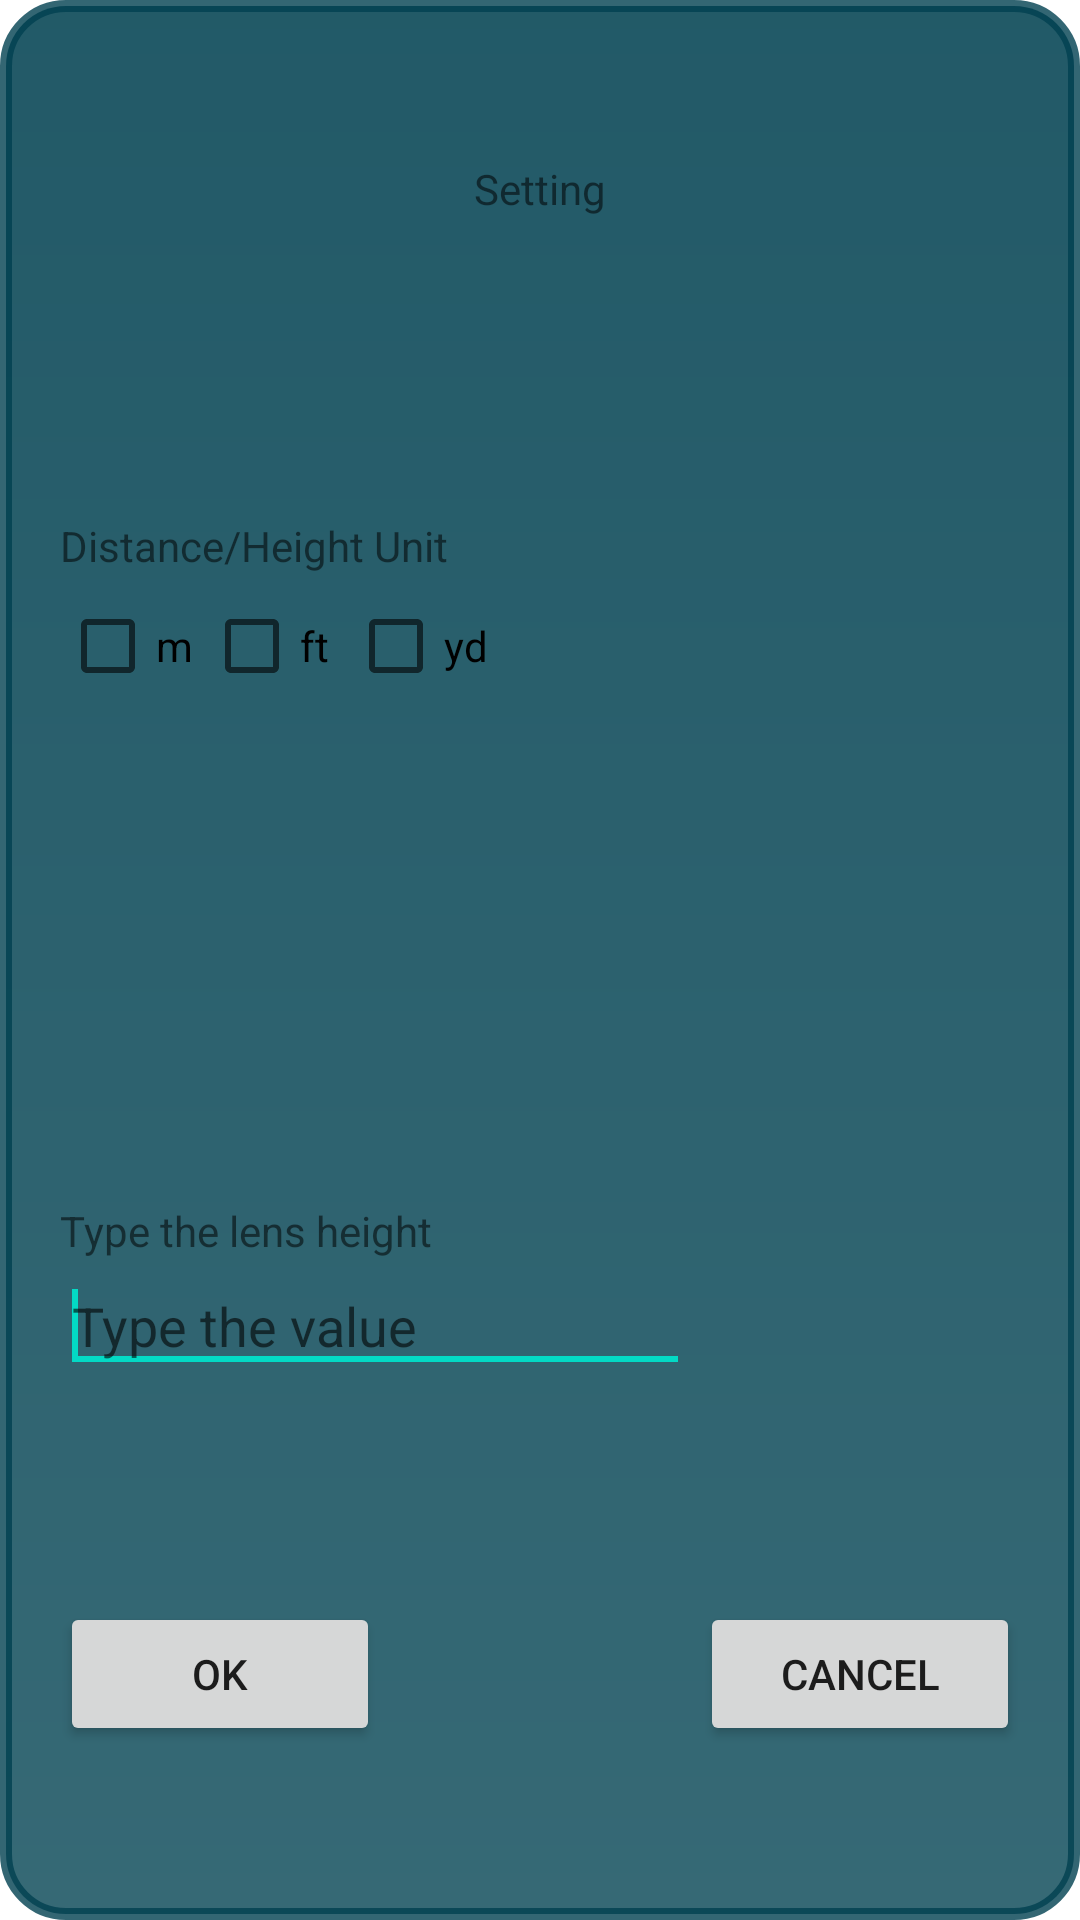

Produce the Android XML layout that renders to this screen, including the resource entries it uses.
<!-- AndroidManifest.xml: application theme Theme.AutoDistanceExample2 -->
<!-- res/layout/dialog.xml -->
<?xml version="1.0" encoding="utf-8"?>
<LinearLayout xmlns:android="http://schemas.android.com/apk/res/android" android:layout_gravity="top" android:orientation="vertical" android:background="@drawable/bgdialog" android:layout_width="match_parent" android:layout_height="wrap_content" android:layout_marginLeft="10dp" android:layout_marginTop="10dp" android:layout_marginRight="10dp" android:layout_marginBottom="50dp">
    <LinearLayout android:gravity="center" android:orientation="horizontal" android:layout_width="match_parent" android:layout_height="0dp" android:layout_weight="1">
        <TextView android:id="@+id/dialogtitle" android:layout_width="wrap_content" android:layout_height="wrap_content" android:text="@string/settingtitle"/>
    </LinearLayout>
    <LinearLayout android:orientation="vertical" android:layout_width="match_parent" android:layout_height="0dp" android:layout_weight="5">
        <LinearLayout android:gravity="bottom" android:orientation="vertical" android:layout_width="match_parent" android:layout_height="0dp" android:layout_weight="0.5">
            <TextView android:id="@+id/distanceunit" android:layout_width="wrap_content" android:layout_height="wrap_content" android:text="@string/distanceunittitle"/>
        </LinearLayout>
        <LinearLayout android:orientation="horizontal" android:layout_width="match_parent" android:layout_height="0dp" android:layout_weight="1">
            <CheckBox android:id="@+id/me" android:layout_width="wrap_content" android:layout_height="wrap_content" android:text="m"/>
            <CheckBox android:id="@+id/ft" android:layout_width="wrap_content" android:layout_height="wrap_content" android:text="ft"/>
            <CheckBox android:id="@+id/yd" android:layout_width="wrap_content" android:layout_height="wrap_content" android:text="yd"/>
        </LinearLayout>
        <LinearLayout android:orientation="vertical" android:layout_width="match_parent" android:layout_height="0dp" android:layout_weight="1">
            <LinearLayout android:gravity="bottom" android:orientation="vertical" android:layout_width="match_parent" android:layout_height="0dp" android:layout_weight="0.5">
                <TextView android:id="@+id/inputheight" android:layout_width="wrap_content" android:layout_height="wrap_content" android:text="@string/inputheighttitle"/>
            </LinearLayout>
            <LinearLayout android:orientation="horizontal" android:layout_width="match_parent" android:layout_height="0dp" android:layout_weight="1">
                <EditText android:id="@+id/inputdistanceedit" android:layout_width="wrap_content" android:layout_height="wrap_content" android:hint="@string/typehint" android:ems="10" android:maxLength="12" android:digits="0123456789." android:inputType="numberDecimal">
                    <requestFocus/>
                </EditText>
                <TextView android:id="@+id/unit" android:layout_width="wrap_content" android:layout_height="wrap_content" android:text=""/>
            </LinearLayout>
        </LinearLayout>
    </LinearLayout>
    <LinearLayout android:gravity="center" android:orientation="horizontal" android:layout_width="match_parent" android:layout_height="0dp" android:layout_weight="1">
        <LinearLayout android:orientation="horizontal" android:layout_width="0dp" android:layout_height="match_parent" android:layout_weight="1">
            <Button android:id="@+id/ok" android:layout_width="0dp" android:layout_height="wrap_content" android:text="Ok" android:layout_weight="1"/>
        </LinearLayout>
        <LinearLayout android:orientation="horizontal" android:layout_width="0dp" android:layout_height="match_parent" android:layout_weight="1"/>
        <LinearLayout android:orientation="horizontal" android:layout_width="0dp" android:layout_height="match_parent" android:layout_weight="1">
            <Button android:id="@+id/cancel" android:layout_width="0dp" android:layout_height="wrap_content" android:text="Cancel" android:layout_weight="1"/>
        </LinearLayout>
    </LinearLayout>
</LinearLayout>
<!-- resources referenced by this layout -->
<resources>
  <!-- drawable bgdialog (drawable) -->
  <?xml version="1.0" encoding="utf-8"?>
  <shape xmlns:android="http://schemas.android.com/apk/res/android" android:shape="rectangle">
      <gradient android:startColor="#dd175260" android:endColor="#dd004050" android:angle="90"/>
      <padding android:left="20dp" android:top="20dp" android:right="20dp" android:bottom="20dp"/>
      <stroke android:width="4dp" android:color="#cc004050"/>
      <corners android:radius="20dp"/>
  </shape>
  <string name="distanceunittitle">Distance/Height Unit</string>
  <string name="inputheighttitle">Type the lens height</string>
  <string name="settingtitle">Setting</string>
  <string name="typehint">Type the value</string>
  <style name="Theme.AutoDistanceExample2" parent="Theme.MaterialComponents.DayNight.NoActionBar">
          
          <item name="colorPrimary">@color/purple_500</item>
          <item name="colorPrimaryVariant">@color/purple_700</item>
          <item name="colorOnPrimary">@color/white</item>
          
          <item name="colorSecondary">@color/teal_200</item>
          <item name="colorSecondaryVariant">@color/teal_700</item>
          <item name="colorOnSecondary">@color/black</item>
          
          <item name="android:statusBarColor" tools:targetApi="l">?attr/colorPrimaryVariant</item>
          
      </style>
  <!-- not gathered from this repository: default colours our renderer supplied (Android Studio template values) -->
  <color name="purple_500">#FF6200EE</color>
  <color name="purple_700">#FF3700B3</color>
  <color name="teal_200">#FF03DAC5</color>
  <color name="teal_700">#FF018786</color>
  <color name="black">#FF000000</color>
  <color name="white">#FFFFFFFF</color>
</resources>
